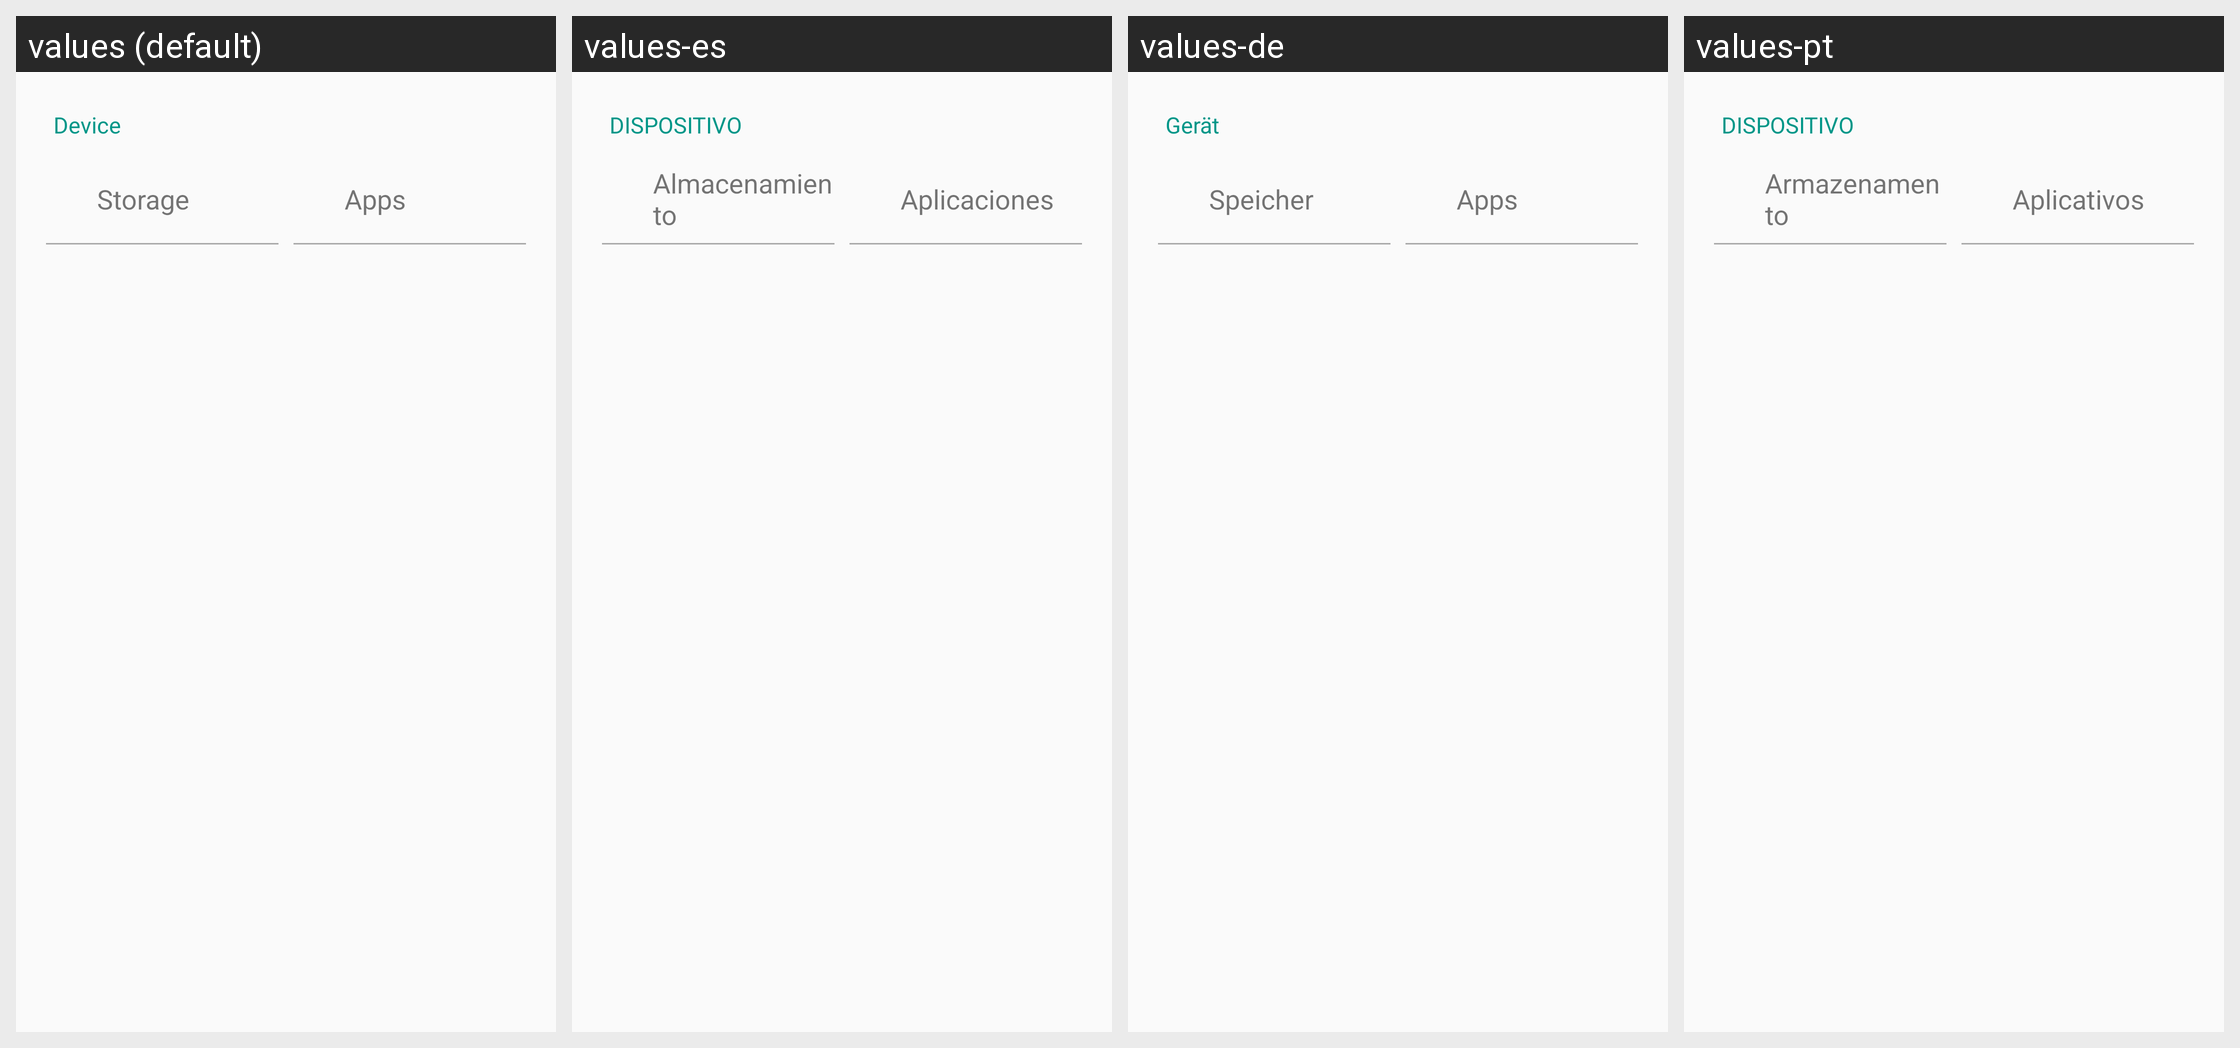

This grid shows one Android layout under several languages. Give, for every string resource on the screen, its name, the default text and each shown locale's text.
Android screen res/layout/device.xml rendered under 4 locales, left to right: values (default), values-es, values-de, values-pt. Device: Nexus 5 (rendered at 1080×1920; each locale shown at half size, 540×960, under a caption strip naming it); theme AppTheme.
Other locales in the repository, not shown: values-ar, values-bg, values-cs, values-da, values-el, values-fi, values-fr, values-hr, values-hu, values-id, values-it, values-ja, values-ko, values-nb, values-nl, values-pl, values-ro, values-ru, values-sl, values-sv, values-th, values-tr, values-vi, values-zh, values-zh-rCN, values-zh-rTW.
Strings drawn on this screen, with the default value and each locale's value (text and hints the layout hard-codes, and strings that could not be matched under every locale, appear in the picture but are not listed):

header_category_device
  values: Device
  values-es: DISPOSITIVO
  values-de: Gerät
  values-pt: DISPOSITIVO

storage_settings
  values: Storage
  values-es: Almacenamiento
  values-de: Speicher
  values-pt: Armazenamento

applications_settings
  values: Apps
  values-es: Aplicaciones
  values-de: Apps
  values-pt: Aplicativos
